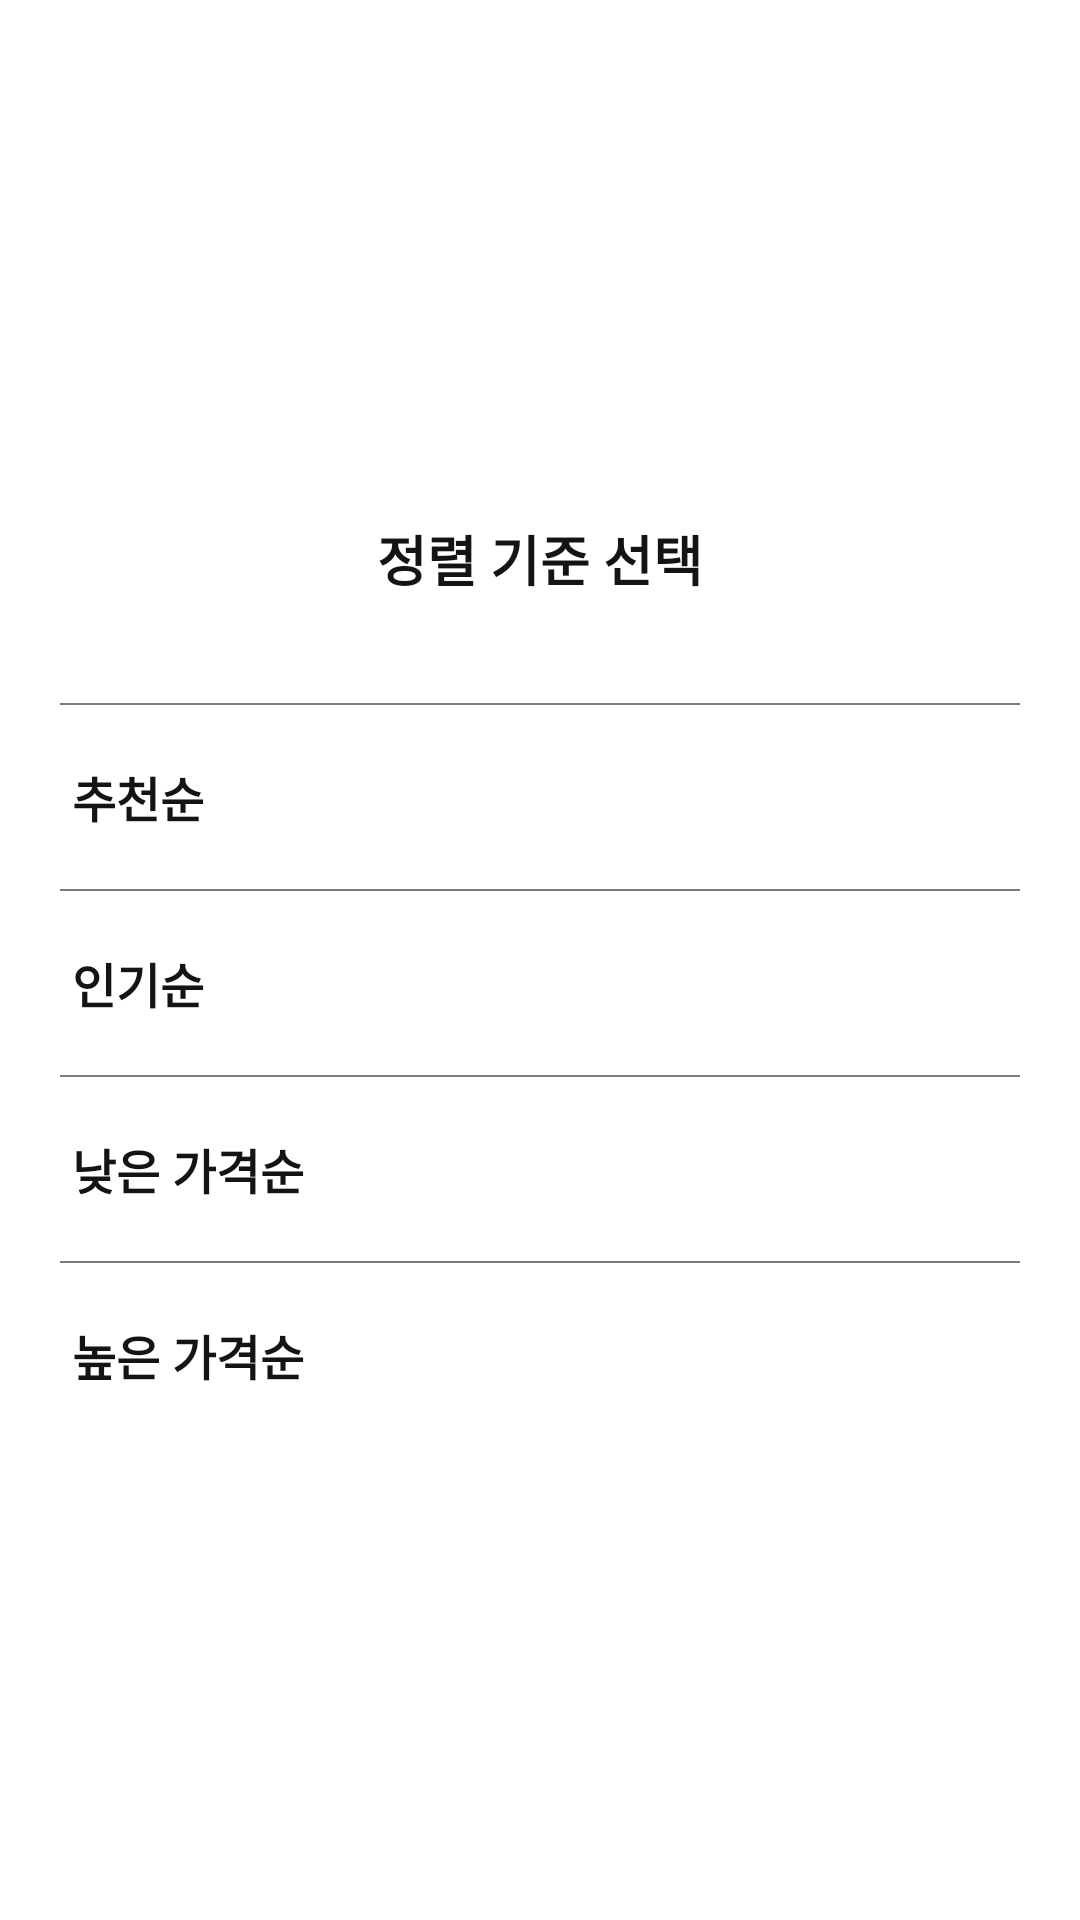

This screen was rendered from an Android layout file. Write that file and the resources it references.
<!-- AndroidManifest.xml: application theme Theme.R_GoodsHost -->
<!-- res/layout/bottom_sheet_orderby.xml -->
<?xml version="1.0" encoding="utf-8"?>
<androidx.constraintlayout.widget.ConstraintLayout
    xmlns:android="http://schemas.android.com/apk/res/android"
    xmlns:app="http://schemas.android.com/apk/res-auto"
    android:layout_width="match_parent"
    android:layout_height="wrap_content"
    >

    <LinearLayout
        android:layout_width="match_parent"
        android:layout_height="wrap_content"
        android:orientation="vertical"
        app:layout_constraintTop_toTopOf="parent"
        app:layout_constraintLeft_toLeftOf="parent"
        app:layout_constraintRight_toRightOf="parent"
        app:layout_constraintBottom_toBottomOf="parent"
        android:gravity="center"
        android:layout_marginLeft="20dp"
        android:layout_marginRight="20dp"
        >

        <TextView
            android:layout_width="match_parent"
            android:layout_height="wrap_content"
            android:text="@string/search_orderByView"
            style="@style/TextBlack.bigLargeStyle"
            android:textStyle="bold"
            android:gravity="center"
            android:layout_marginTop="15dp"
            android:layout_marginBottom="20dp"/>

        <LinearLayout
            android:layout_width="match_parent"
            android:layout_height="wrap_content"
            android:orientation="horizontal"
            android:layout_marginTop="15dp"
            android:layout_marginBottom="15dp"
            >
            <View
                android:layout_width="match_parent"
                android:layout_height="0.5dp"
                android:background="@color/gray_500" />

        </LinearLayout>

        <LinearLayout
            android:id="@+id/Recommendation_view"
            android:layout_width="match_parent"
            android:layout_height="wrap_content"
            android:orientation="horizontal"
            android:padding="4dp"
            >

            <TextView
                android:id="@+id/Recommendation_text"
                android:layout_width="0dp"
                android:layout_height="wrap_content"
                android:layout_weight="1"
                android:text="추천순"
                style="@style/TextBlack.largeStyle"
                android:textStyle="bold"
                android:layout_gravity="center"
                android:gravity="left"/>

            <ImageView
                android:id="@+id/Recommendation_image"
                android:layout_width="wrap_content"
                android:layout_height="wrap_content"
                android:layout_gravity="right"
                android:src="@drawable/baseline_check_24_black"
                android:paddingLeft="8dp"/>

        </LinearLayout>

        <LinearLayout
            android:layout_width="match_parent"
            android:layout_height="wrap_content"
            android:orientation="horizontal"
            android:layout_marginTop="15dp"
            android:layout_marginBottom="15dp"
            >
            <View
                android:layout_width="match_parent"
                android:layout_height="0.5dp"
                android:background="@color/gray_500" />

        </LinearLayout>

        <LinearLayout
            android:id="@+id/popularity_view"
            android:layout_width="match_parent"
            android:layout_height="wrap_content"
            android:orientation="horizontal"
            android:padding="4dp"
            >

            <TextView
                android:id="@+id/popularity_text"
                android:layout_width="0dp"
                android:layout_height="wrap_content"
                android:layout_weight="1"
                android:text="인기순"
                style="@style/TextBlack.largeStyle"
                android:textStyle="bold"
                android:layout_gravity="center"
                android:gravity="left"/>

            <ImageView
                android:id="@+id/popularity_image"
                android:layout_width="wrap_content"
                android:layout_height="wrap_content"
                android:layout_gravity="right"
                android:src="@drawable/baseline_check_24_black"
                android:paddingLeft="8dp"/>

        </LinearLayout>

        <LinearLayout
            android:layout_width="match_parent"
            android:layout_height="wrap_content"
            android:orientation="horizontal"
            android:layout_marginTop="15dp"
            android:layout_marginBottom="15dp"
            >
            <View
                android:layout_width="match_parent"
                android:layout_height="0.5dp"
                android:background="@color/gray_500" />

        </LinearLayout>

        <LinearLayout
            android:id="@+id/lowPrice_view"
            android:layout_width="match_parent"
            android:layout_height="wrap_content"
            android:orientation="horizontal"
            android:padding="4dp"
            >

            <TextView
                android:id="@+id/lowPrice_text"
                android:layout_width="0dp"
                android:layout_height="wrap_content"
                android:layout_weight="1"
                android:text="낮은 가격순"
                style="@style/TextBlack.largeStyle"
                android:textStyle="bold"
                android:layout_gravity="center"
                android:gravity="left"/>

            <ImageView
                android:id="@+id/lowPrice_image"
                android:layout_width="wrap_content"
                android:layout_height="wrap_content"
                android:layout_gravity="right"
                android:src="@drawable/baseline_check_24_black"
                android:paddingLeft="8dp"/>

        </LinearLayout>

        <LinearLayout
            android:layout_width="match_parent"
            android:layout_height="wrap_content"
            android:orientation="horizontal"
            android:layout_marginTop="15dp"
            android:layout_marginBottom="15dp"
            >
            <View
                android:layout_width="match_parent"
                android:layout_height="0.5dp"
                android:background="@color/gray_500" />

        </LinearLayout>

        <LinearLayout
            android:id="@+id/highPrice_view"
            android:layout_width="match_parent"
            android:layout_height="wrap_content"
            android:orientation="horizontal"
            android:padding="4dp"
            android:layout_marginBottom="15dp"
            >

            <TextView
                android:id="@+id/highPrice_text"
                android:layout_width="0dp"
                android:layout_height="wrap_content"
                android:layout_weight="1"
                android:text="높은 가격순"
                style="@style/TextBlack.largeStyle"
                android:textStyle="bold"
                android:layout_gravity="center"
                android:gravity="left"/>

            <ImageView
                android:id="@+id/highPrice_image"
                android:layout_width="wrap_content"
                android:layout_height="wrap_content"
                android:layout_gravity="right"
                android:src="@drawable/baseline_check_24_black"
                android:paddingLeft="8dp"/>

        </LinearLayout>


    </LinearLayout>

</androidx.constraintlayout.widget.ConstraintLayout>
<!-- resources referenced by this layout -->
<resources>
  <color name="gray_500">#7A7A7A</color>
  <string name="search_orderByView">정렬 기준 선택</string>
  <style name="TextBlack.bigLargeStyle" parent="android:TextAppearance">
          <item name="android:textSize">18dp</item>
          <item name="android:textColor">@color/black_500</item>
      </style>
  <style name="TextBlack.largeStyle" parent="android:TextAppearance">
          <item name="android:textSize">16dp</item>
          <item name="android:textColor">@color/black_500</item>
      </style>
  <style name="Theme.R_GoodsHost" parent="Theme.MaterialComponents.DayNight.NoActionBar">
          
          <item name="colorPrimary">@color/white_500</item>
          <item name="colorPrimaryVariant">@color/white_500</item>
          <item name="colorOnPrimary">@color/black_500</item>
          
          <item name="colorSecondary">@color/teal_200</item>
          <item name="colorSecondaryVariant">@color/teal_700</item>
          <item name="colorOnSecondary">@color/black_500</item>
          
          <item name="android:statusBarColor">?attr/colorPrimaryVariant</item>
          
  
  
  
          <item name="android:windowLightStatusBar">true</item>
      </style>
  <color name="black_500">#141414</color>
  <color name="white_500">#FCFCFC</color>
  <color name="teal_200">#FF03DAC5</color>
  <color name="teal_700">#FF018786</color>
</resources>
